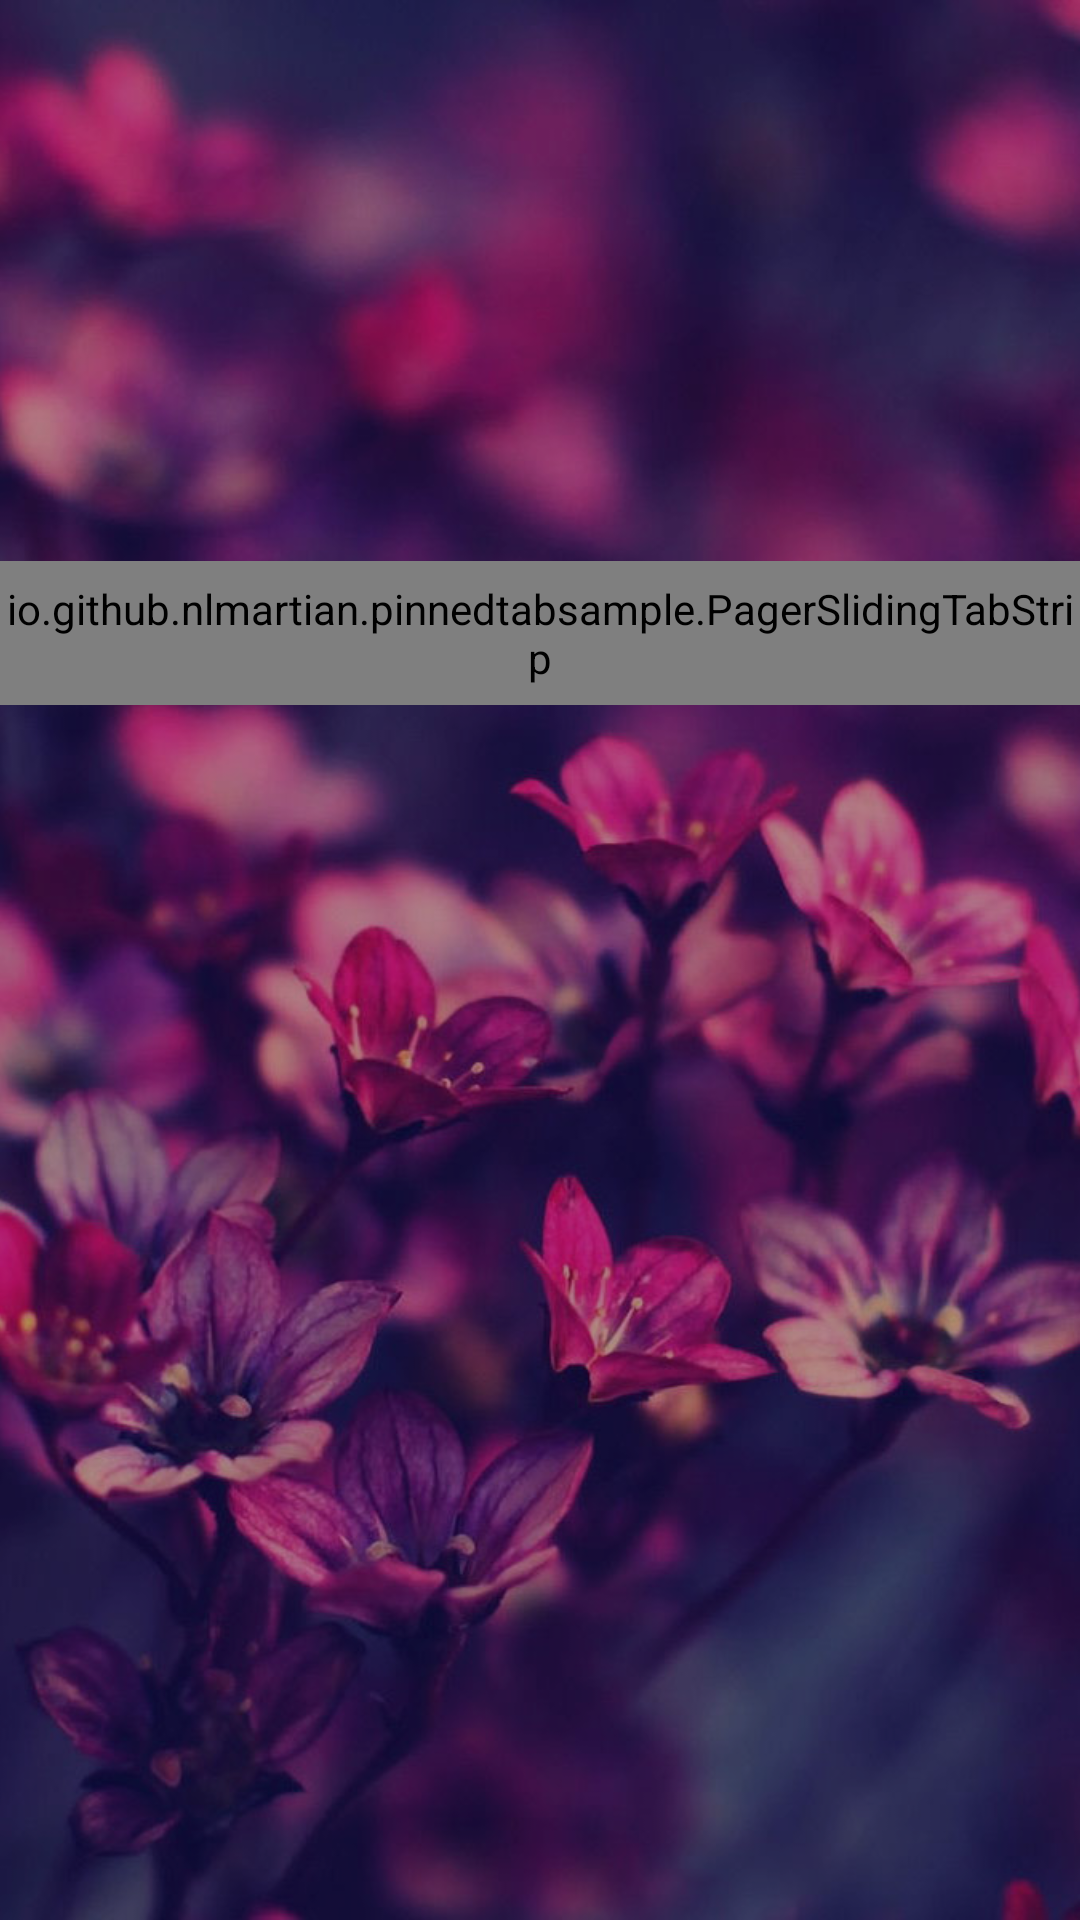

Write the Android layout XML for this screen, with the resource values it uses.
<!-- AndroidManifest.xml: application theme AppTheme -->
<!-- res/layout/activity_main.xml -->
<?xml version="1.0" encoding="utf-8"?>
<FrameLayout xmlns:android="http://schemas.android.com/apk/res/android"
    xmlns:app="http://schemas.android.com/apk/res-auto"
    android:id="@+id/container"
    android:layout_width="match_parent"
    android:layout_height="match_parent">

    <FrameLayout
        android:layout_width="match_parent"
        android:layout_height="match_parent"
        android:foreground="#4D000000">
        <ImageView
            android:id="@+id/background"
            android:layout_height="match_parent"
            android:layout_width="match_parent"
            android:src="@drawable/global_bg"
            android:scaleType="centerCrop" />
    </FrameLayout>

    <android.support.v4.view.ViewPager
        android:id="@+id/home_slide"
        android:layout_width="match_parent"
        android:layout_height="match_parent"/>

    <io.github.example.pinnedtabsample.PagerSlidingTabStrip
        android:id="@+id/pager_tab_bar"
        android:layout_width="match_parent"
        android:layout_height="48dip"
        android:background="@android:color/white"
        android:layout_marginTop="@dimen/tabBarMarginTop"
        app:pstsShouldExpand="true"
        app:pstsIndicatorColor="#ff3fd82a"
        app:pstsIndicatorHeight="4dp"
        app:pstsTextAllCaps="false"/>

</FrameLayout>
<!-- resources referenced by this layout -->
<resources>
  <dimen name="tabBarMarginTop">187dp</dimen>
  <!-- drawable global_bg: jpg bitmap (drawable-xhdpi, 117899 bytes) -->
  <style name="AppTheme" parent="Theme.AppCompat.Light">
          <item name="colorPrimary">@android:color/transparent</item>
          <item name="windowActionBarOverlay">true</item>
      </style>
</resources>
